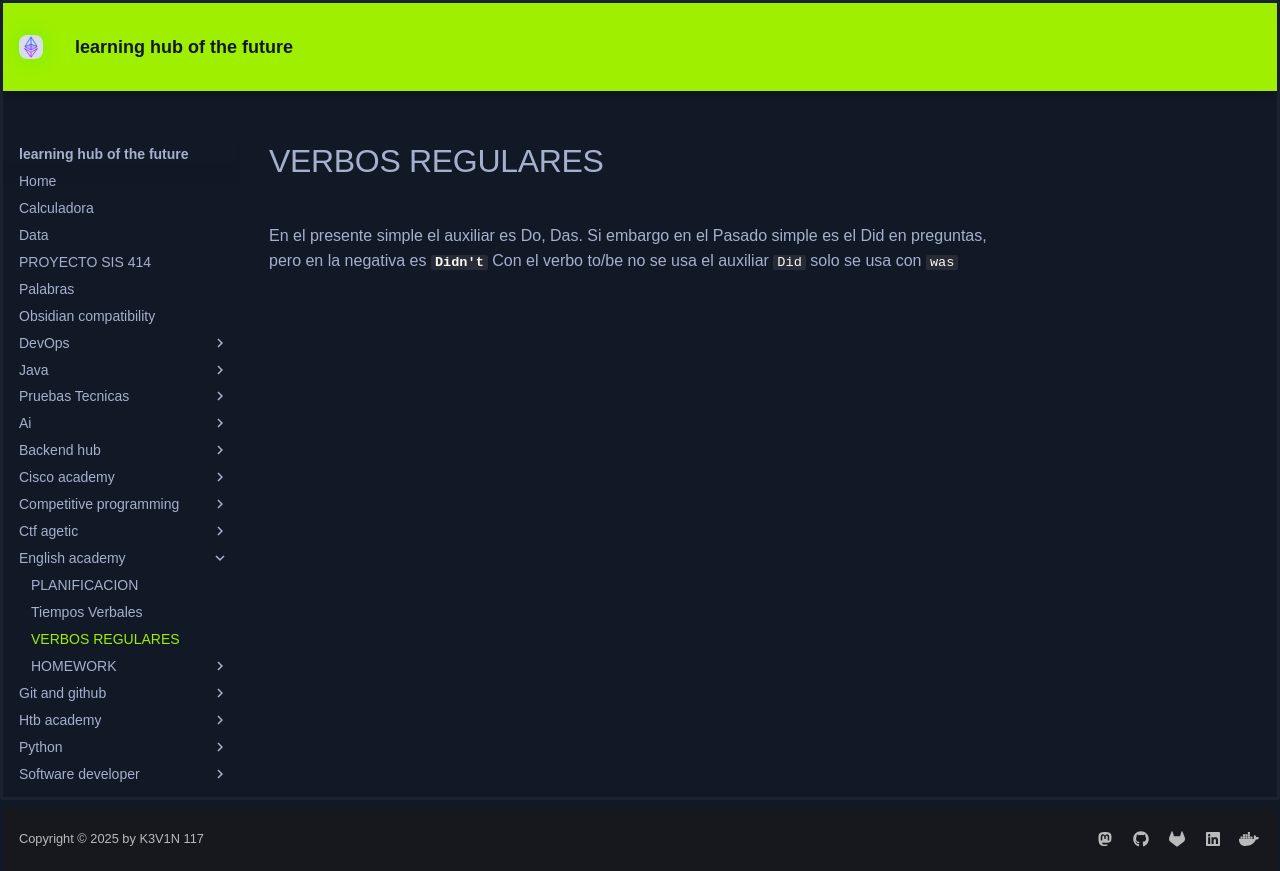

repository: KEVIN-117/learning-docs · page: english-academy/VERBOS REGULARES/index.html · generator: mkdocs

En el presente simple el auxiliar es Do, Das. Si embargo en el Pasado simple es el Did en preguntas, pero en la negativa es __```Didn't```__
Con el verbo to/be no se usa el auxiliar ``Did`` solo se usa con ``was`` 
